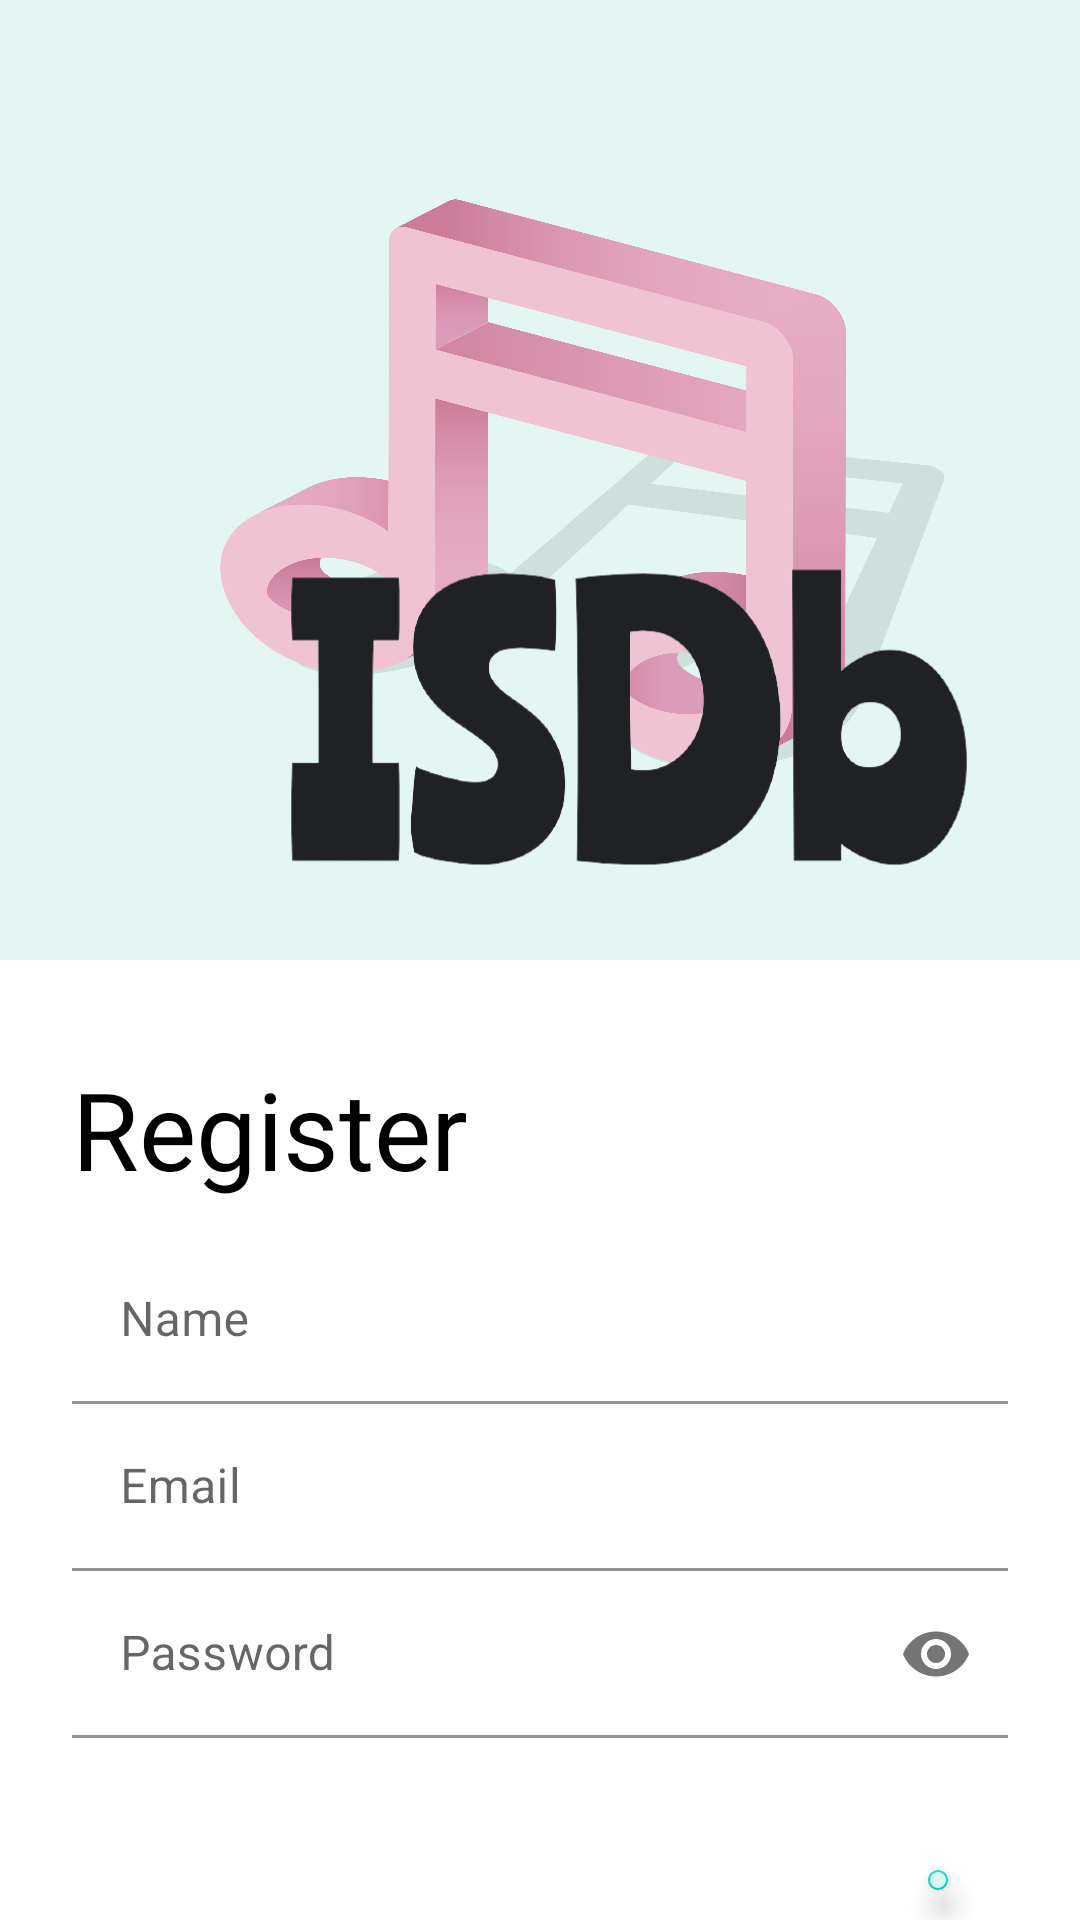

Layout XML and referenced resources for this Android screen:
<!-- AndroidManifest.xml: application theme MyMaterialTheme -->
<!-- res/layout/activity_register.xml -->
<?xml version="1.0" encoding="utf-8"?>
<LinearLayout xmlns:android="http://schemas.android.com/apk/res/android"
    xmlns:app="http://schemas.android.com/apk/res-auto"
    android:layout_width="fill_parent"
    android:layout_height="fill_parent"
    android:fitsSystemWindows="true"
    android:orientation="vertical">

    <LinearLayout
        android:layout_width="match_parent"
        android:layout_height="320dp"
        android:background="@drawable/logo_app">

        <ImageButton
            android:id="@+id/btn_back"
            android:layout_width="60dp"
            android:layout_height="60dp"
            android:layout_gravity="start"
            android:layout_marginStart="10dp"
            android:layout_marginTop="8dp"
            android:background="@drawable/ic_baseline_keyboard_backspace_24"
            android:contentDescription="@string/image_for_back_button" />

        <ImageView
            android:layout_width="240dp"
            android:layout_height="240dp"
            android:layout_marginStart="20dp"
            android:layout_marginTop="120dp"
            android:contentDescription="@string/app_logo"
            android:src="@drawable/valid_app_logo_please_load" />

    </LinearLayout>

    <LinearLayout
        android:layout_width="match_parent"
        android:layout_height="wrap_content"
        android:orientation="vertical"
        android:paddingLeft="24dp"
        android:paddingTop="32dp"
        android:paddingRight="24dp">

        <TextView
            android:layout_width="wrap_content"
            android:layout_height="wrap_content"
            android:layout_marginBottom="12dp"
            android:text="@string/register"
            android:textColor="#000000"
            android:textSize="36sp" />

        <com.google.android.material.textfield.TextInputLayout
            android:layout_width="match_parent"
            android:layout_height="wrap_content"
            app:boxBackgroundColor="#FFF">

            <EditText
                android:id="@+id/input_name"
                android:layout_width="match_parent"
                android:layout_height="wrap_content"
                android:autofillHints="@string/name"
                android:hint="@string/name"
                android:inputType="textPersonName" />
        </com.google.android.material.textfield.TextInputLayout>

        <com.google.android.material.textfield.TextInputLayout
            android:layout_width="match_parent"
            android:layout_height="wrap_content"
            app:boxBackgroundColor="#FFF">

            <EditText
                android:id="@+id/input_email"
                android:layout_width="match_parent"
                android:layout_height="wrap_content"
                android:autofillHints="@string/email_hint"
                android:hint="@string/email"
                android:inputType="textEmailAddress" />
        </com.google.android.material.textfield.TextInputLayout>

        <com.google.android.material.textfield.TextInputLayout
            android:layout_width="match_parent"
            android:layout_height="wrap_content"
            app:boxBackgroundColor="#FFF"
            app:endIconMode="password_toggle">

            <EditText
                android:id="@+id/input_password"
                android:layout_width="match_parent"
                android:layout_height="wrap_content"
                android:layout_gravity="end"
                android:autofillHints="@string/password_hint"
                android:hint="@string/password"
                android:inputType="textPassword"
                app:endIconMode="password_toggle" />
        </com.google.android.material.textfield.TextInputLayout>


        <com.google.android.material.floatingactionbutton.FloatingActionButton
            android:id="@+id/btn_signup"
            android:layout_width="fill_parent"
            android:layout_height="wrap_content"
            android:layout_gravity="end"
            android:layout_marginTop="44dp"
            android:layout_marginEnd="20dp"
            android:layout_marginBottom="10dp"
            android:backgroundTint="#DDF5EF"
            android:contentDescription="@string/button_to_login"
            android:padding="12dp"
            android:src="@drawable/ic_baseline_arrow_forward_ios_24" />

    </LinearLayout>
</LinearLayout>
<!-- resources referenced by this layout -->
<resources>
  <!-- drawable logo_app: jpg bitmap (drawable, 582936 bytes) -->
  <!-- drawable valid_app_logo_please_load: png bitmap (drawable, 33531 bytes) -->
  <string name="app_logo">app logo</string>
  <string name="button_to_login">Button to login</string>
  <string name="email">Email</string>
  <string name="email_hint">Email</string>
  <string name="image_for_back_button">Image for back button</string>
  <string name="name">Name</string>
  <string name="password">Password</string>
  <string name="password_hint">Password</string>
  <string name="register">Register</string>
  <style name="MyMaterialTheme" parent="MyMaterialTheme.Base">
      </style>
  <style name="MyMaterialTheme.Base" parent="Theme.MaterialComponents.Light.DarkActionBar">
          <item name="windowNoTitle">true</item>
          <item name="windowActionBar">false</item>
          <item name="colorPrimary">@color/colorPrimary</item>
          <item name="colorPrimaryDark">@color/colorPrimaryDark</item>
          <item name="colorAccent">@color/colorAccent</item>
      </style>
  <color name="colorPrimary">#125688</color>
  <color name="colorPrimaryDark">#125688</color>
  <color name="colorAccent">#c8e8ff</color>
</resources>
